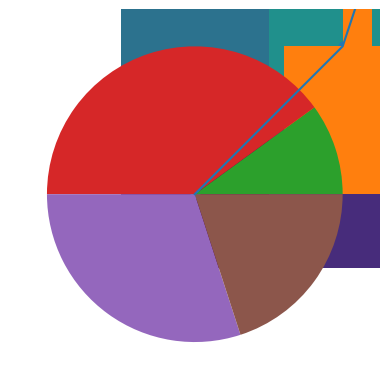

The script that saved this image:
import matplotlib.pyplot as plt
# （a）折线图
x = range(10)
y = [i**2 for i in x]
plt.plot(x, y)
plt.show()
# （b）散点图
x = range(10)
y = [i**2 for i in x]
plt.scatter(x, y)
plt.show()
# （c）柱状图
x = range(10)
y = [i**2 for i in x]
plt.bar(x, y)
plt.show()
# （d）饼图
numbers = [0.1, 0.4, 0.3, 0.2]
plt.pie(numbers)
plt.show()
# （e）直方图
x = [1, 1, 2, 2, 2, 2, 3, 3]
plt.hist(x)
plt.show()
# （f）热力图
X = [[1, 2, 3], [4, 5, 6], [7, 8, 9]]
plt.imshow(X)
plt.show()
